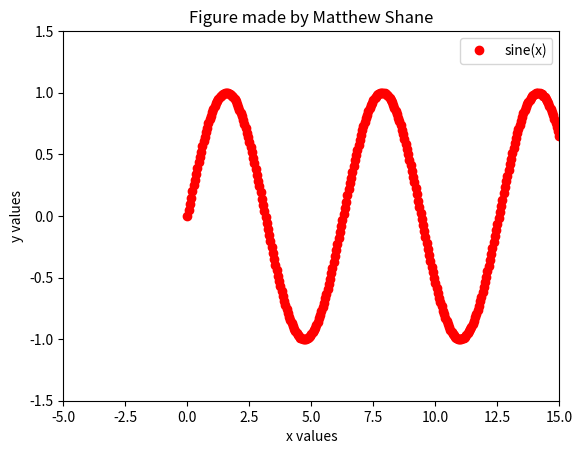

Here is the Python script that generated this plot:
import matplotlib.pyplot as plt
from math import sin

# Define constants
X_RANGE = [-5, 15]
Y_RANGE = [-1.5, 1.5]
DX = 0.05

# Define lists of x and y values
xVals = []
yVals = []

# Loop over integers from [0, 300]
for i in range (0, 301):
    # Calculate the actual value of x and store it
    x = i * DX
    xVals.append(x)

    # Calculate the value of y=sin(x) and store it
    yVals.append(sin(x))

# Plot values using matplotlib
plt.plot(xVals, yVals, "ro")

# Configure the plot
plt.xlim(X_RANGE)
plt.ylim(Y_RANGE)
plt.xlabel("x values")
plt.ylabel("y values")
plt.title("Figure made by Matthew Shane")
plt.legend(["sine(x)"], loc=1)

# Save the plot
plt.savefig("mySimplePlot.png", bbox_inches="tight")